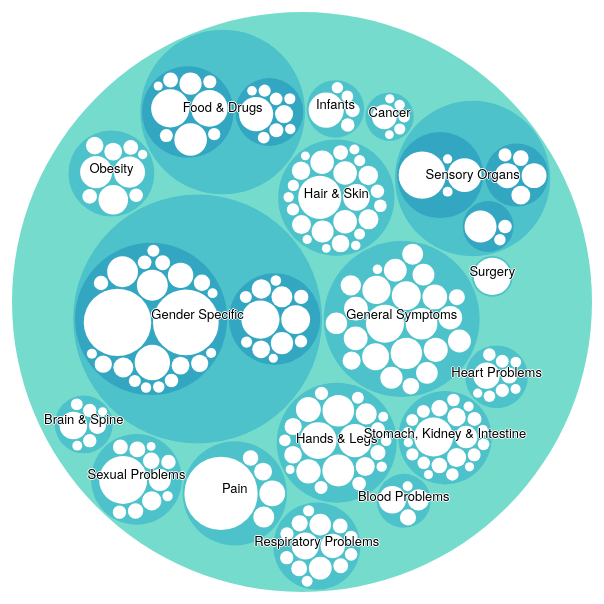
D3 v4 page, settled after 360 driven frames (6 s of simulated time); the page loaded 1 data file(s).



var svg = d3.select("svg"),
    margin = 20,
    diameter = +svg.attr("width"),
    g = svg.append("g").attr("transform", "translate(" + diameter / 2 + "," + diameter / 2 + ")");

var color = d3.scaleLinear()
    .domain([-1, 5])
    .range(["hsl(152,80%,80%)", "hsl(228,30%,40%)"])
    .interpolate(d3.interpolateHcl);

var pack = d3.pack()
    .size([diameter - margin, diameter - margin])
    .padding(2);

d3.json("bubble.json", function(error, root) {
  if (error) throw error;

  root = d3.hierarchy(root)
      .sum(function(d) { return d.size; })
      .sort(function(a, b) { return b.value - a.value; });

  var focus = root,
      nodes = pack(root).descendants(),
      view;

  var circle = g.selectAll("circle")
    .data(nodes)
    .enter().append("circle")
      .attr("class", function(d) { return d.parent ? d.children ? "node" : "node node--leaf" : "node node--root"; })
      .style("fill", function(d) { return d.children ? color(d.depth) : null; })
      .on("click", function(d) { 
        if (d3.select(this).classed("node--leaf")) {
          alert(d.data.name); //open URL here
        } else {
          if (focus !== d) zoom(d); d3.event.stopPropagation(); 
        }
        
      });

  var text = g.selectAll("text")
    .data(nodes)
    .enter().append("text")
      .attr("class", "label")
      .style("fill-opacity", function(d) { return d.parent === root ? 1 : 0; })
      .style("display", function(d) { return d.parent === root ? "inline" : "none"; })
      .text(function(d) { return d.data.name; });

  var node = g.selectAll("circle,text");

  svg
      .style("background", "white")
      .on("click", function() { zoom(root); });

  zoomTo([root.x, root.y, root.r * 2 + margin]);

  function zoom(d) {
    var focus0 = focus; focus = d;

    var transition = d3.transition()
        .duration(d3.event.altKey ? 7500 : 750)
        .tween("zoom", function(d) {
          var i = d3.interpolateZoom(view, [focus.x, focus.y, focus.r * 2 + margin]);
          return function(t) { zoomTo(i(t)); };
        });

    transition.selectAll("text")
      .filter(function(d) { return d.parent === focus || this.style.display === "inline"; })
        .style("fill-opacity", function(d) { return d.parent === focus ? 1 : 0; })
        .on("start", function(d) { if (d.parent === focus) this.style.display = "inline"; })
        .on("end", function(d) { if (d.parent !== focus) this.style.display = "none"; });
  }

  function zoomTo(v) {
    var k = diameter / v[2]; view = v;
    node.attr("transform", function(d) { return "translate(" + (d.x - v[0]) * k + "," + (d.y - v[1]) * k + ")"; });
    circle.attr("r", function(d) { return d.r * k; });
  }
});



### data: bubble.json
{
 "name": "flare",
 "children": [
  {
   "name": "Gender Specific",
   "children": [
    "{... 2 keys}",
    "{... 2 keys}"
   ]
  },
  {
   "name": "Food & Drugs",
   "children": [
    "{... 2 keys}",
    "{... 2 keys}"
   ]
  },
  {
   "name": "Sexual Problems",
   "children": [
    "{... 2 keys}",
    "{... 2 keys}",
    "{... 2 keys}",
    "{... 2 keys}",
    "{... 2 keys}",
    "{... 2 keys}",
    "{... 2 keys}",
    "{... 2 keys}",
    "... 3 more items"
   ]
  },
  {
   "name": "Sensory Organs",
   "children": [
    "{... 2 keys}",
    "{... 2 keys}",
    "{... 2 keys}"
   ]
  },
  {
   "name": "Heart Problems",
   "children": [
    "{... 2 keys}",
    "{... 2 keys}",
    "{... 2 keys}",
    "{... 2 keys}",
    "{... 2 keys}",
    "{... 2 keys}",
    "{... 2 keys}",
    "{... 2 keys}",
    "... 1 more items"
   ]
  },
  {
   "name": "Stomach, Kidney & Intestine",
   "children": [
    "{... 2 keys}",
    "{... 2 keys}",
    "{... 2 keys}",
    "{... 2 keys}",
    "{... 2 keys}",
    "{... 2 keys}",
    "{... 2 keys}",
    "{... 2 keys}",
    "... 13 more items"
   ]
  },
  {
   "name": "Hands & Legs",
   "children": [
    "{... 2 keys}",
    "{... 2 keys}",
    "{... 2 keys}",
    "{... 2 keys}",
    "{... 2 keys}",
    "{... 2 keys}",
    "{... 2 keys}",
    "{... 2 keys}",
    "... 13 more items"
   ]
  },
  {
   "name": "Cancer",
   "children": [
    "{... 2 keys}",
    "{... 2 keys}",
    "{... 2 keys}",
    "{... 2 keys}",
    "{... 2 keys}",
    "{... 2 keys}"
   ]
  },
  "... 9 more items"
 ]
}